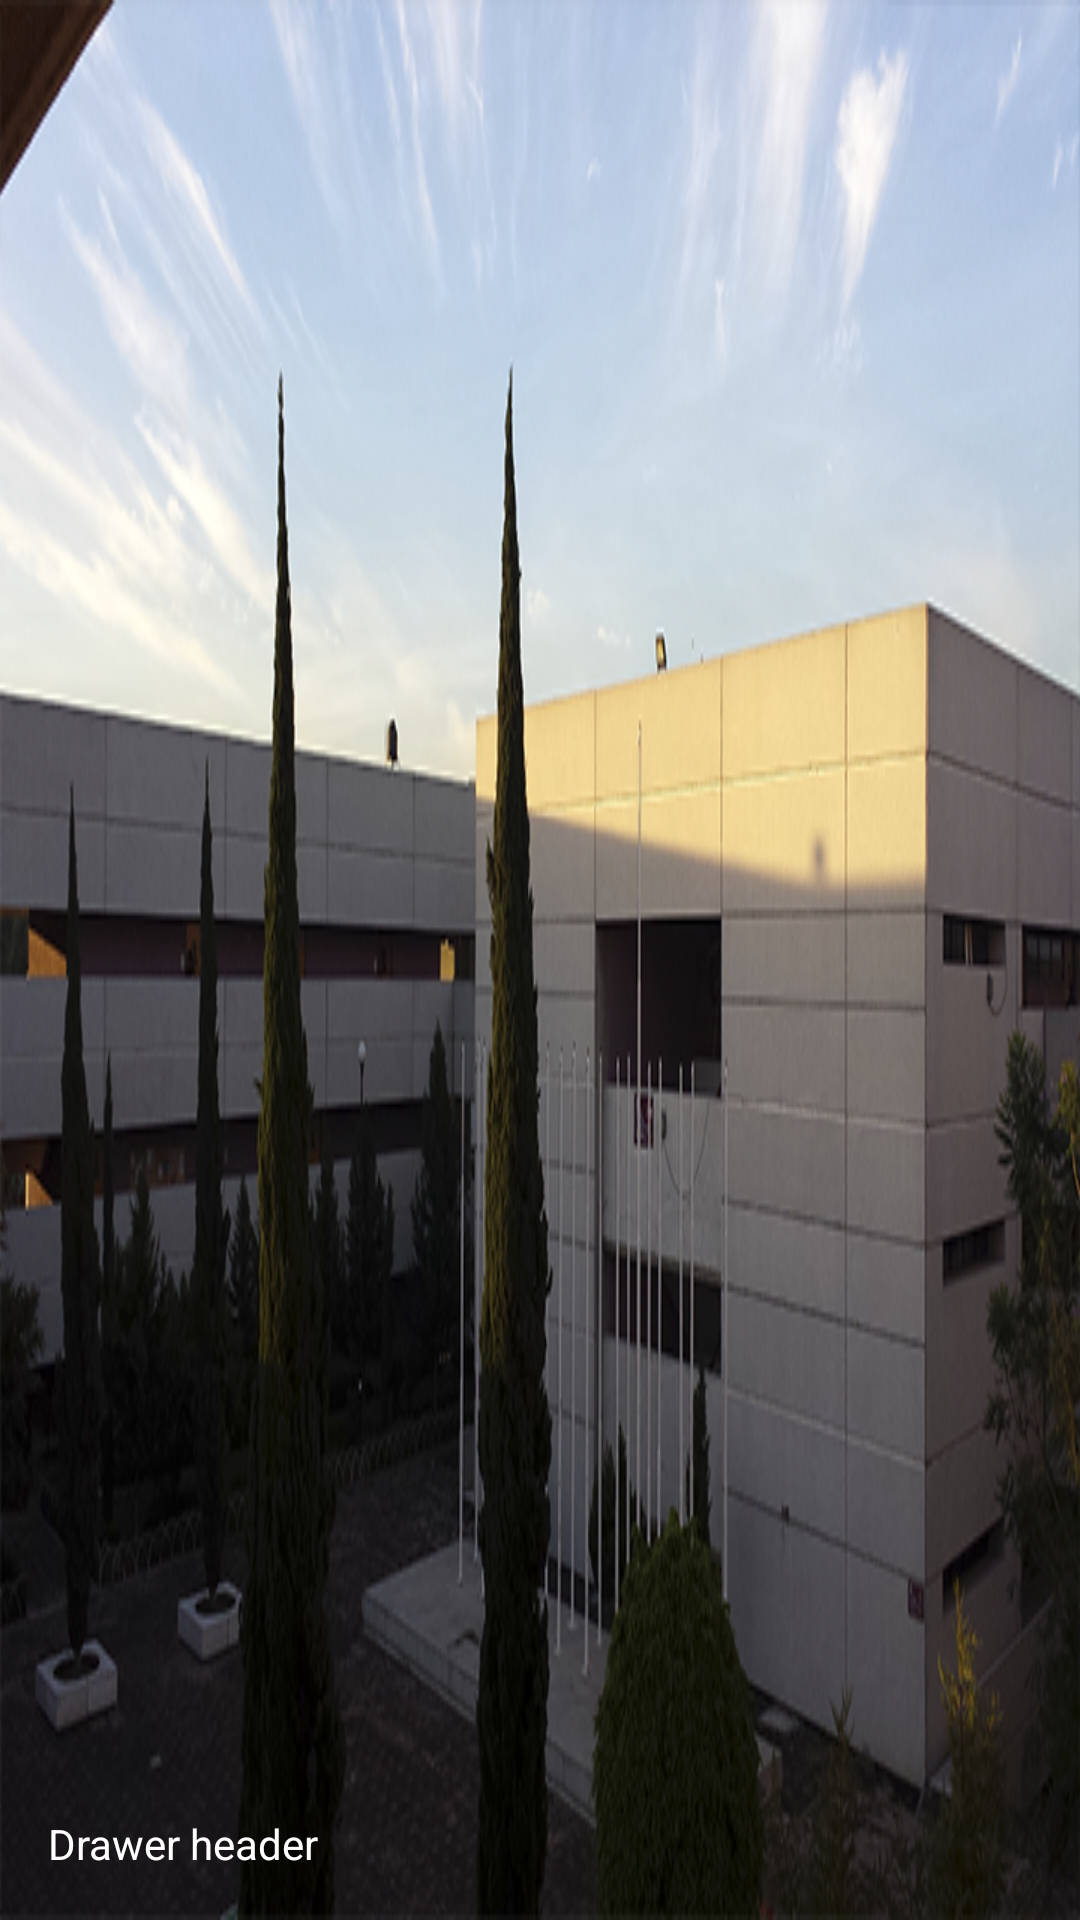

Reconstruct the res/layout file that produces this screen, plus the resources it refers to.
<!-- AndroidManifest.xml: application theme AppTheme -->
<!-- res/layout/drawer_header.xml -->
<?xml version="1.0" encoding="utf-8"?>
<LinearLayout xmlns:android="http://schemas.android.com/apk/res/android"
    android:orientation="vertical"
    android:layout_width="match_parent"
    android:layout_height="150dp"
    android:background="@drawable/escom_drawer_background"
    android:padding="16dp"
    android:theme="@style/ThemeOverlay.AppCompat.Dark"
    android:gravity="bottom"
    >

    <TextView
        android:layout_width="match_parent"
        android:layout_height="wrap_content"
        android:text="Drawer header"
        android:textAppearance="@style/TextAppearance.AppCompat.Body1"/>

</LinearLayout>


<!-- resources referenced by this layout -->
<resources>
  <!-- drawable escom_drawer_background: png bitmap (drawable, 519396 bytes) -->
  <style name="AppTheme" parent="Theme.AppCompat.Light.NoActionBar">
          
          <item name="colorPrimary">@color/indigo_300</item>
          <item name="colorPrimaryDark">@color/indigo_400</item>
          <item name="android:colorBackground">@color/white</item>
      </style>
  <item name="indigo_300" type="color">#7986CB</item>
  <item name="indigo_400" type="color">#5C6BC0</item>
  <item name="white" type="color">#FFFF</item>
</resources>
